Dataset: DataSplit (GitHub, Zileyy/UAV-Spectrogram-Image-CNN-Detection). Classes: corner reflector, Mavic 2 Pro, Phantom 4 Pro.

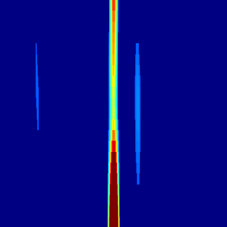
Label: Mavic 2 Pro

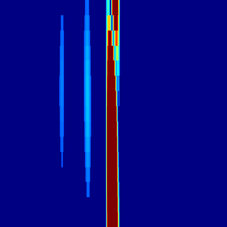
Label: Phantom 4 Pro

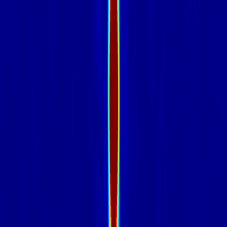
Label: corner reflector

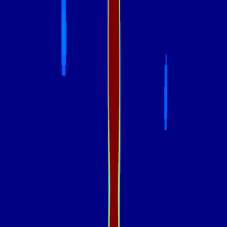
Label: Mavic 2 Pro

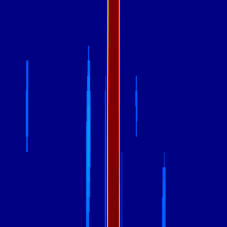
Label: Phantom 4 Pro

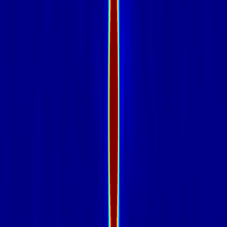
Label: corner reflector
